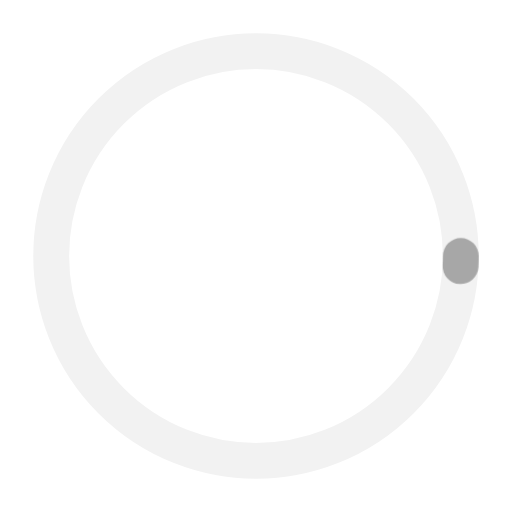
t = 0.00 s
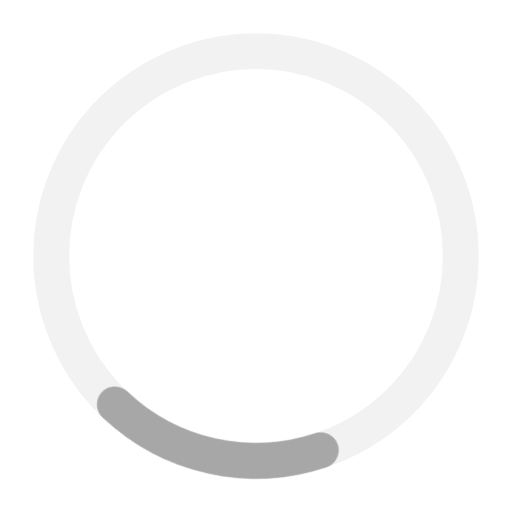
t = 0.25 s
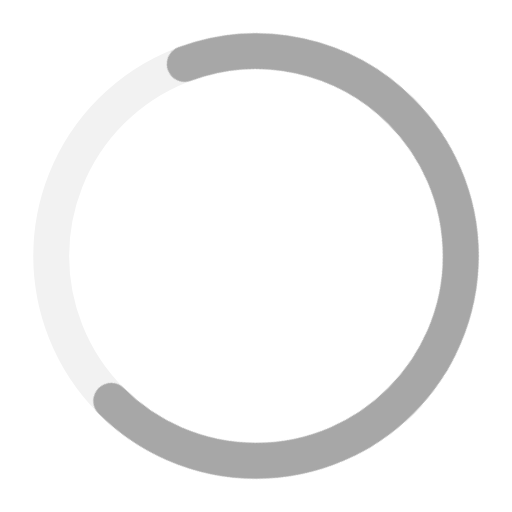
t = 0.75 s
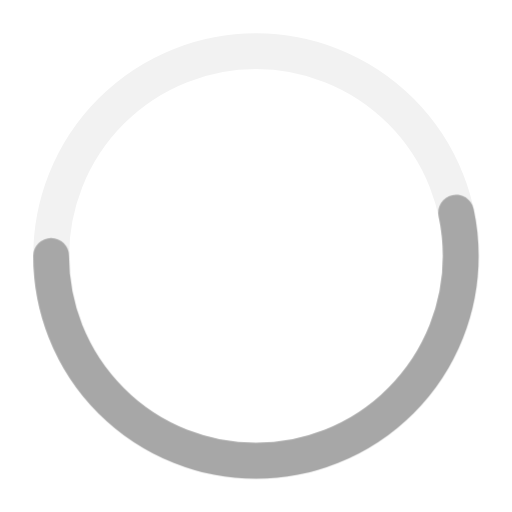
t = 1.00 s
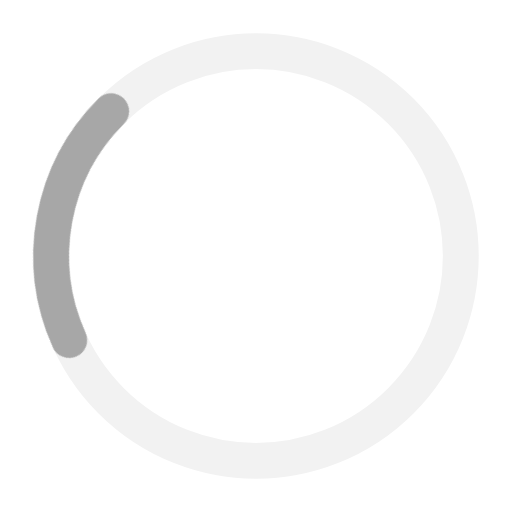
t = 1.25 s
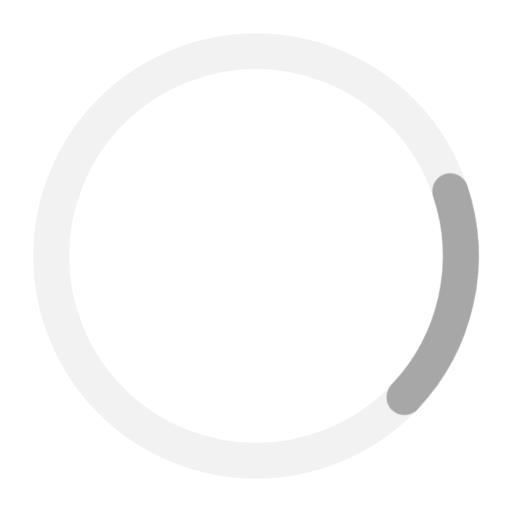
t = 1.75 s

The animated SVG that drew these frames (rendered in a browser with its animation timeline set to each time). Animation: 2 CSS @keyframes rules; one cycle of 2.00 s, repeats indefinitely.

<svg xmlns="http://www.w3.org/2000/svg" viewBox="0 0 50 50" class="m-loading-icon m-loading-wipe">
  <defs>
    <style>
      .m-loading-icon {
        stroke: #343640;
        stroke-width: 3.5;
        stroke-linecap: round;
        background: none;
        vertical-align: middle;
      }
      .m-loading-icon .m-loading-icon-bg-path{
        fill: none;
        stroke: #F2F2F2;
      }
      .m-loading-icon .m-loading-icon-active-path{
        fill: none;
        stroke: #a7a7a7;
        transform-origin: 50% 50%;
      }
      .m-loading-wipe .m-loading-icon-active-path{
        stroke-dasharray: 90, 150;
        stroke-dashoffset: 0;
        animation: loading-wipe 1.5s ease-in-out infinite, loading-rotate 2s linear infinite;
      }
      .m-loading-default .m-loading-icon-active-path{
        stroke-dasharray: 60, 150;
        animation: loading-rotate 0.8s linear infinite;
      }

      @keyframes loading-rotate{
        to{transform:rotate(1turn)}
      }
      @keyframes loading-wipe{
        0%{
          stroke-dasharray:1,200;
          stroke-dashoffset:0;
        }
        50%{
          stroke-dasharray:90,150;
          stroke-dashoffset:-40px;
        }
        to{
          stroke-dasharray:90,150;
          stroke-dashoffset:-120px;
        }
      }
    </style>
  </defs>
  <title>loading</title>
  <g>
  <g>
    <circle cx="25" cy="25" r="20" class="m-loading-icon-bg-path"></circle>
    <circle cx="25" cy="25" r="20" class="m-loading-icon-active-path"></circle>
  </g>
  </g>
</svg>
